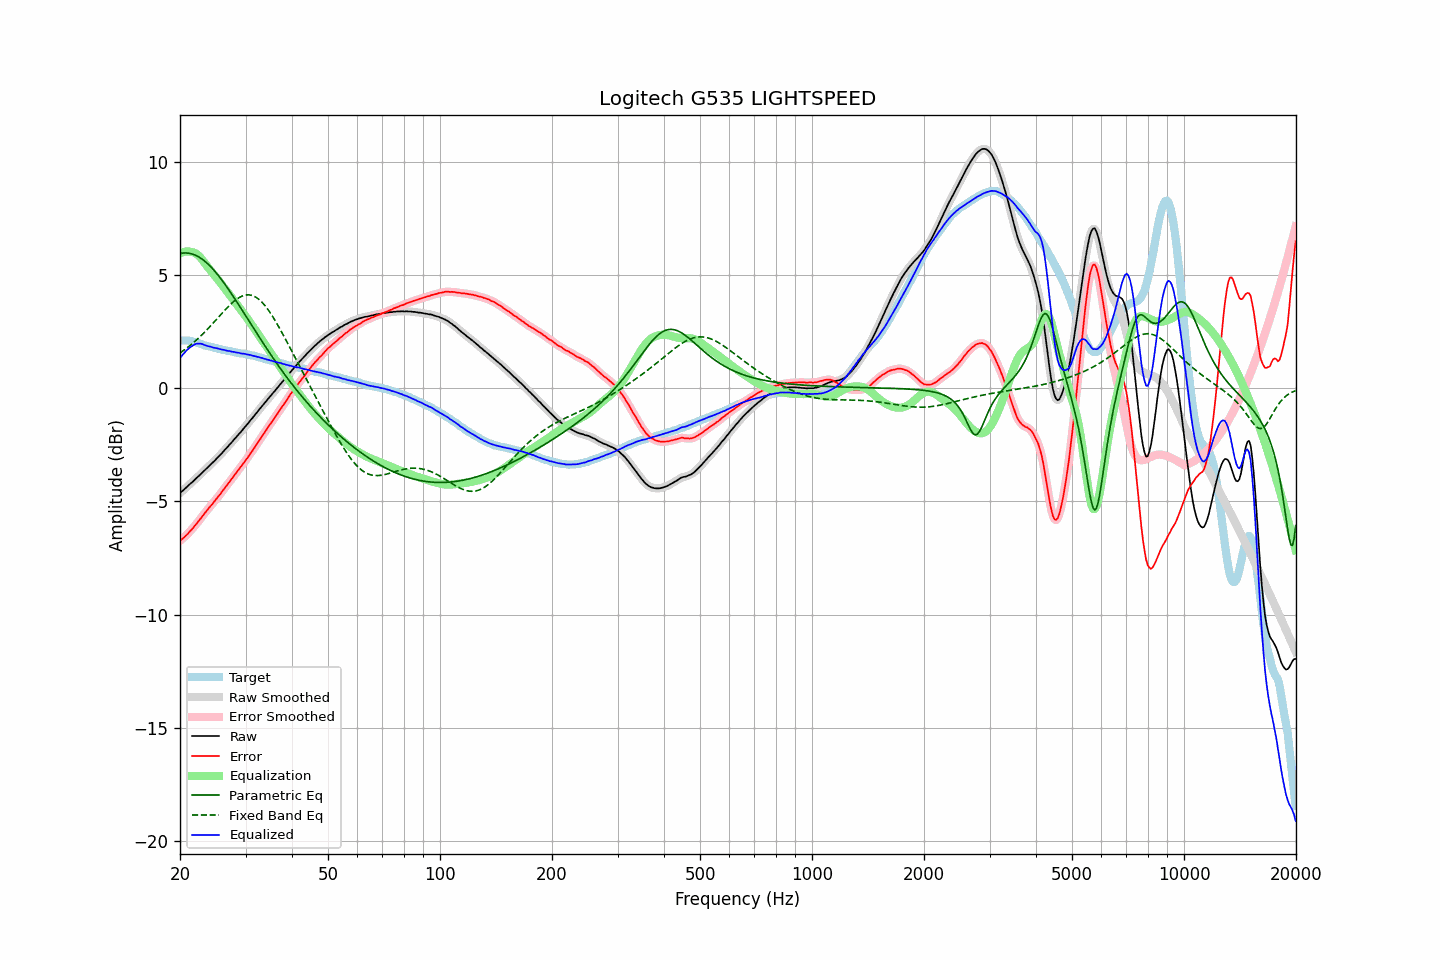

Values plotted in this chart, from the file beside it:
frequency, raw, error, smoothed, error_smoothed, equalization, parametric_eq, fixed_band_eq, equalized_raw, equalized_smoothed, target
20.00, -4.63, -6.74, -4.63, -6.74, 5.95, 5.95, 1.56, 1.32, 1.33, 2.11
20.20, -4.56, -6.67, -4.57, -6.68, 5.99, 5.96, 1.61, 1.43, 1.42, 2.11
20.40, -4.51, -6.62, -4.50, -6.62, 6.01, 5.97, 1.66, 1.50, 1.51, 2.11
20.61, -4.44, -6.55, -4.44, -6.55, 6.03, 5.97, 1.71, 1.59, 1.59, 2.11
20.81, -4.37, -6.48, -4.37, -6.48, 6.04, 5.97, 1.76, 1.67, 1.66, 2.11
21.02, -4.31, -6.42, -4.31, -6.41, 6.04, 5.97, 1.82, 1.73, 1.73, 2.11
21.23, -4.24, -6.33, -4.24, -6.34, 6.03, 5.95, 1.87, 1.79, 1.79, 2.09
21.44, -4.18, -6.26, -4.18, -6.26, 6.02, 5.94, 1.93, 1.84, 1.83, 2.08
21.66, -4.12, -6.18, -4.11, -6.17, 6.00, 5.92, 1.99, 1.88, 1.89, 2.06
21.87, -4.05, -6.09, -4.05, -6.09, 5.98, 5.89, 2.05, 1.93, 1.93, 2.04
22.09, -3.98, -6.01, -3.98, -6.01, 5.94, 5.86, 2.11, 1.96, 1.96, 2.03
22.31, -3.92, -5.92, -3.92, -5.92, 5.89, 5.82, 2.18, 1.97, 1.97, 2.00
22.54, -3.85, -5.83, -3.85, -5.83, 5.82, 5.78, 2.24, 1.97, 1.97, 1.98
22.76, -3.78, -5.74, -3.78, -5.73, 5.75, 5.74, 2.31, 1.97, 1.96, 1.96
22.99, -3.71, -5.64, -3.71, -5.64, 5.66, 5.69, 2.38, 1.95, 1.95, 1.93
23.22, -3.65, -5.55, -3.65, -5.55, 5.57, 5.63, 2.45, 1.92, 1.92, 1.90
23.45, -3.58, -5.46, -3.58, -5.46, 5.47, 5.57, 2.53, 1.89, 1.89, 1.88
23.69, -3.51, -5.38, -3.51, -5.37, 5.38, 5.51, 2.60, 1.87, 1.87, 1.87
23.92, -3.44, -5.28, -3.44, -5.29, 5.29, 5.44, 2.67, 1.85, 1.85, 1.85
24.16, -3.37, -5.20, -3.37, -5.21, 5.20, 5.37, 2.75, 1.83, 1.83, 1.83
24.40, -3.31, -5.12, -3.31, -5.12, 5.12, 5.30, 2.83, 1.81, 1.81, 1.81
24.65, -3.24, -5.03, -3.24, -5.03, 5.03, 5.22, 2.91, 1.79, 1.79, 1.79
24.89, -3.17, -4.94, -3.17, -4.94, 4.94, 5.14, 2.98, 1.77, 1.78, 1.77
25.14, -3.09, -4.85, -3.09, -4.85, 4.85, 5.05, 3.06, 1.76, 1.76, 1.76
25.39, -3.02, -4.76, -3.02, -4.76, 4.76, 4.96, 3.14, 1.74, 1.74, 1.74
25.65, -2.95, -4.68, -2.95, -4.67, 4.67, 4.87, 3.22, 1.72, 1.72, 1.73
25.91, -2.87, -4.57, -2.87, -4.58, 4.58, 4.78, 3.30, 1.71, 1.71, 1.70
26.16, -2.79, -4.48, -2.79, -4.48, 4.49, 4.68, 3.38, 1.70, 1.69, 1.69
26.43, -2.71, -4.39, -2.71, -4.39, 4.39, 4.58, 3.45, 1.68, 1.68, 1.68
26.69, -2.64, -4.30, -2.64, -4.30, 4.30, 4.48, 3.53, 1.66, 1.67, 1.66
26.96, -2.56, -4.21, -2.56, -4.21, 4.21, 4.38, 3.60, 1.65, 1.65, 1.65
27.23, -2.47, -4.11, -2.48, -4.12, 4.11, 4.28, 3.67, 1.64, 1.63, 1.64
27.50, -2.40, -4.03, -2.40, -4.02, 4.02, 4.17, 3.74, 1.62, 1.62, 1.63
27.77, -2.32, -3.93, -2.32, -3.93, 3.92, 4.07, 3.80, 1.61, 1.61, 1.61
28.05, -2.23, -3.83, -2.24, -3.83, 3.83, 3.96, 3.86, 1.60, 1.59, 1.60
28.33, -2.16, -3.73, -2.15, -3.73, 3.74, 3.85, 3.92, 1.58, 1.58, 1.58
28.62, -2.07, -3.64, -2.07, -3.64, 3.64, 3.74, 3.97, 1.57, 1.57, 1.56
28.90, -1.99, -3.54, -2.00, -3.55, 3.55, 3.63, 4.01, 1.56, 1.55, 1.55
29.19, -1.92, -3.45, -1.91, -3.45, 3.45, 3.52, 4.05, 1.53, 1.54, 1.53
29.48, -1.83, -3.36, -1.83, -3.36, 3.36, 3.41, 4.08, 1.53, 1.53, 1.53
29.78, -1.74, -3.26, -1.75, -3.27, 3.26, 3.30, 4.10, 1.52, 1.52, 1.52
30.08, -1.66, -3.17, -1.66, -3.17, 3.17, 3.18, 4.11, 1.50, 1.50, 1.51
30.38, -1.58, -3.07, -1.58, -3.07, 3.07, 3.07, 4.12, 1.49, 1.49, 1.49
30.68, -1.49, -2.97, -1.49, -2.97, 2.97, 2.96, 4.12, 1.48, 1.48, 1.48
30.99, -1.40, -2.86, -1.40, -2.86, 2.87, 2.85, 4.11, 1.46, 1.46, 1.46
31.30, -1.32, -2.77, -1.32, -2.76, 2.76, 2.74, 4.09, 1.44, 1.45, 1.45
31.61, -1.23, -2.66, -1.23, -2.66, 2.66, 2.62, 4.06, 1.43, 1.43, 1.43
31.93, -1.14, -2.55, -1.14, -2.55, 2.55, 2.51, 4.03, 1.41, 1.41, 1.41
32.24, -1.06, -2.44, -1.05, -2.44, 2.44, 2.40, 3.98, 1.39, 1.39, 1.38
32.57, -0.96, -2.33, -0.97, -2.33, 2.34, 2.29, 3.93, 1.38, 1.37, 1.37
32.89, -0.88, -2.24, -0.88, -2.23, 2.23, 2.18, 3.87, 1.35, 1.35, 1.36
33.22, -0.79, -2.12, -0.79, -2.12, 2.13, 2.07, 3.80, 1.34, 1.33, 1.33
33.55, -0.71, -2.02, -0.71, -2.02, 2.02, 1.96, 3.72, 1.31, 1.31, 1.32
33.89, -0.62, -1.91, -0.62, -1.91, 1.91, 1.85, 3.63, 1.29, 1.29, 1.29
34.23, -0.54, -1.81, -0.54, -1.81, 1.81, 1.74, 3.54, 1.27, 1.27, 1.27
34.57, -0.45, -1.70, -0.45, -1.70, 1.71, 1.64, 3.45, 1.26, 1.25, 1.25
34.92, -0.37, -1.60, -0.37, -1.60, 1.60, 1.53, 3.34, 1.23, 1.23, 1.23
35.27, -0.28, -1.50, -0.28, -1.50, 1.50, 1.43, 3.24, 1.22, 1.21, 1.22
35.62, -0.20, -1.40, -0.20, -1.39, 1.39, 1.32, 3.12, 1.19, 1.19, 1.19
35.97, -0.12, -1.29, -0.12, -1.29, 1.29, 1.22, 3.01, 1.17, 1.17, 1.17
... 635 more rows
